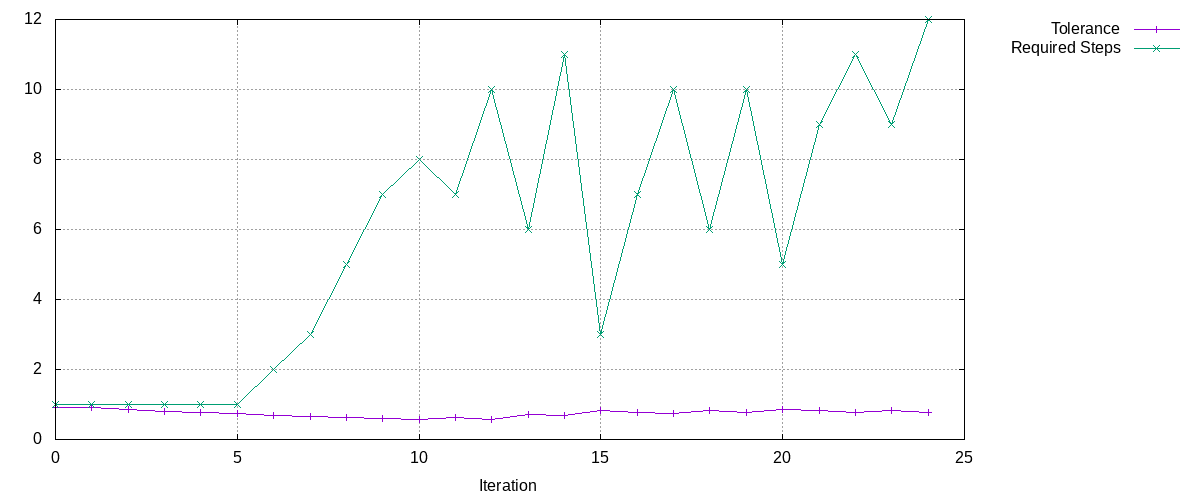

The table this chart was drawn from, first rows:
Tolerance, Required Steps
0.9, 1
0.9, 1
0.8541, 1
0.8106, 1
0.7693, 1
0.7301, 1
0.6929, 2
0.6576, 3
0.6241, 5
0.5923, 7
0.5621, 8
0.6163, 7
0.5849, 10
0.7087, 6
0.6726, 11
0.8206, 3
0.7788, 7
0.7391, 10
0.8166, 6
0.7749, 10
0.8641, 5
0.8201, 9
0.7783, 11
0.8178, 9
0.7761, 12
